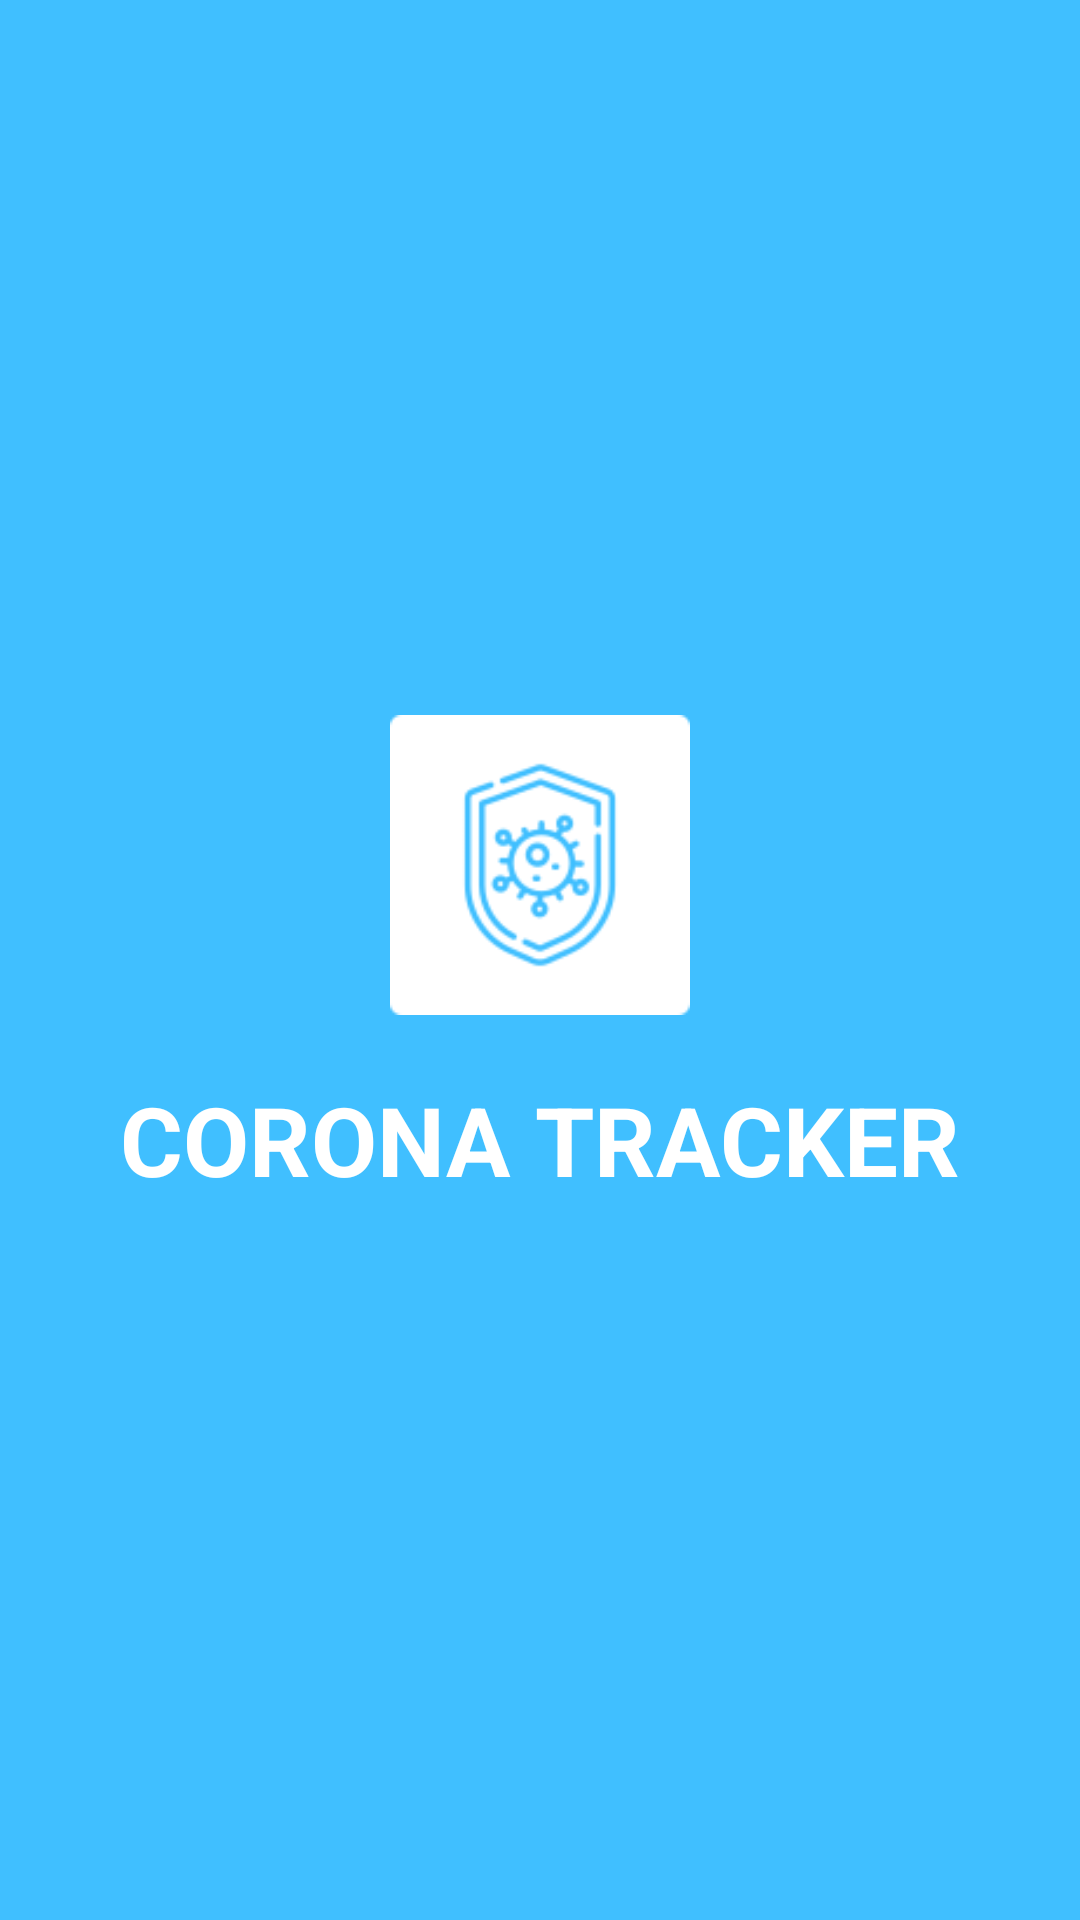

Produce the Android XML layout that renders to this screen, including the resource entries it uses.
<!-- AndroidManifest.xml: application theme Theme.CoronaTracker -->
<!-- res/layout/activity_splash_screen.xml -->
<?xml version="1.0" encoding="utf-8"?>
<RelativeLayout xmlns:android="http://schemas.android.com/apk/res/android"
    xmlns:app="http://schemas.android.com/apk/res-auto"
    xmlns:tools="http://schemas.android.com/tools"
    android:layout_width="match_parent"
    android:layout_height="match_parent"
    android:background="@color/apptheme"
    tools:context=".SplashScreenActivity">

    <RelativeLayout
        android:layout_width="match_parent"
        android:layout_height="wrap_content"
        android:layout_centerVertical="true"
        >

        <ImageView
            android:id="@+id/logo"
            android:layout_width="match_parent"
            android:layout_height="100dp"
            android:src="@drawable/logo2" />

        <TextView
            android:layout_width="match_parent"
            android:layout_height="wrap_content"
            android:layout_below="@+id/logo"
            android:text="CORONA TRACKER"
            android:layout_marginTop="20dp"
            android:textAlignment="center"
            android:textColor="@color/white"
            android:textSize="32dp"
            android:textStyle="bold" />
    </RelativeLayout>

</RelativeLayout>
<!-- resources referenced by this layout -->
<resources>
  <color name="apptheme">#40BFFF</color>
  <color name="white">#FFFFFFFF</color>
  <!-- drawable logo2: png bitmap (drawable, 7172 bytes) -->
  <style name="Theme.CoronaTracker" parent="Theme.AppCompat.Light.NoActionBar">
          
          <item name="colorPrimary">@color/active</item>
  
          <item name="colorOnPrimary">@color/white</item>
          
  
  
  
          
          <item name="android:statusBarColor" tools:targetApi="l">@color/white</item>
          <item name="windowActionBar">false</item>
          <item name="android:windowLightStatusBar" tools:targetApi="m">true</item>
          <item name="windowNoTitle">true</item>
          
  
      </style>
  <color name="active">#29B6F6</color>
</resources>
